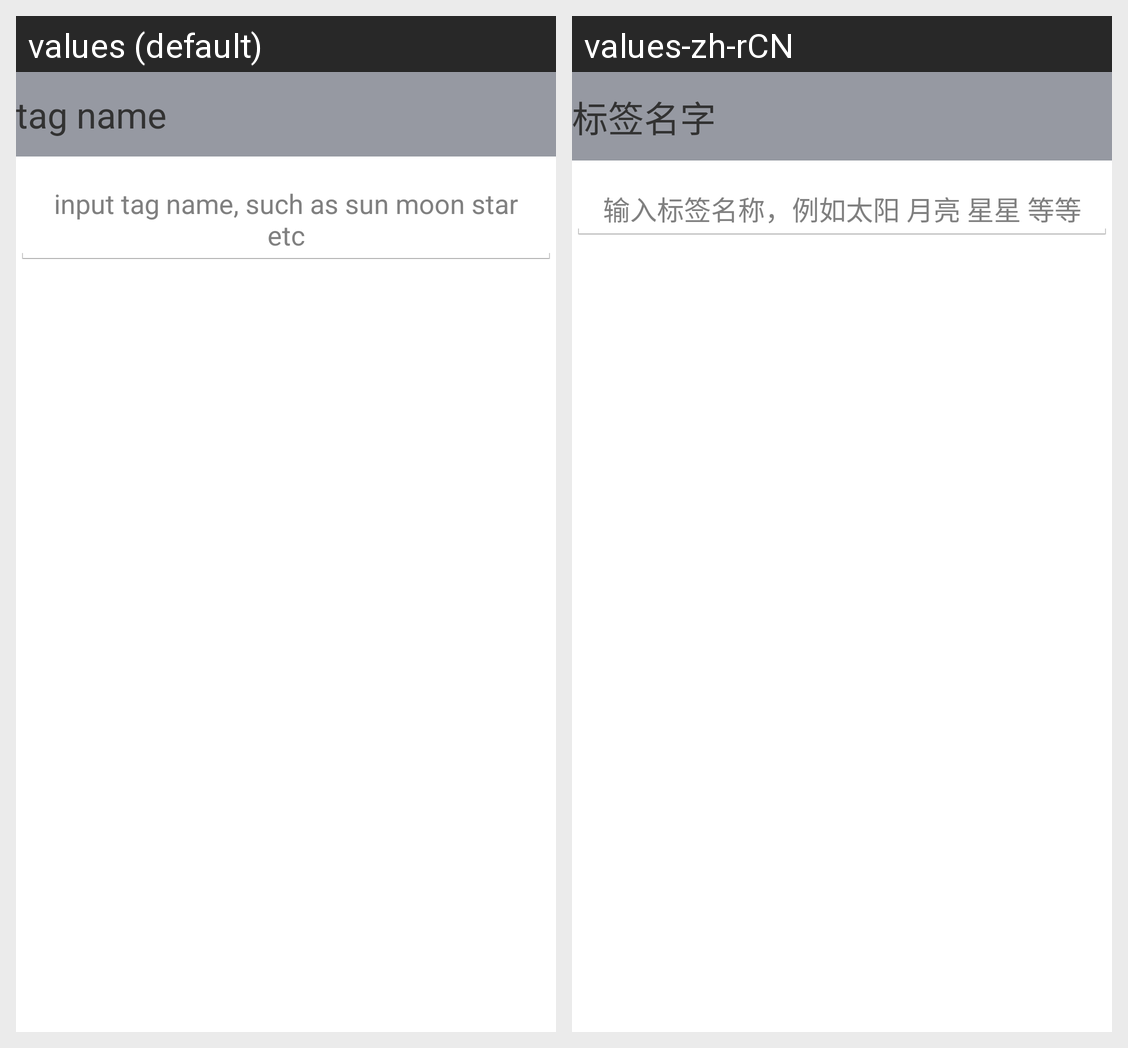

Locale-by-locale string values for the Android screen shown in this grid:
Android screen res/layout/activity_add_tag.xml rendered under 2 locales, left to right: values (default), values-zh-rCN. Device: Nexus 5 (rendered at 1080×1920; each locale shown at half size, 540×960, under a caption strip naming it); theme Theme.Dtalk.
Strings drawn on this screen, with the default value and each locale's value (text and hints the layout hard-codes, and strings that could not be matched under every locale, appear in the picture but are not listed):

tag_name
  values: tag name
  values-zh-rCN: 标签名字

input_tag
  values: input tag name, such as sun moon star etc
  values-zh-rCN: 输入标签名称，例如太阳 月亮 星星 等等
